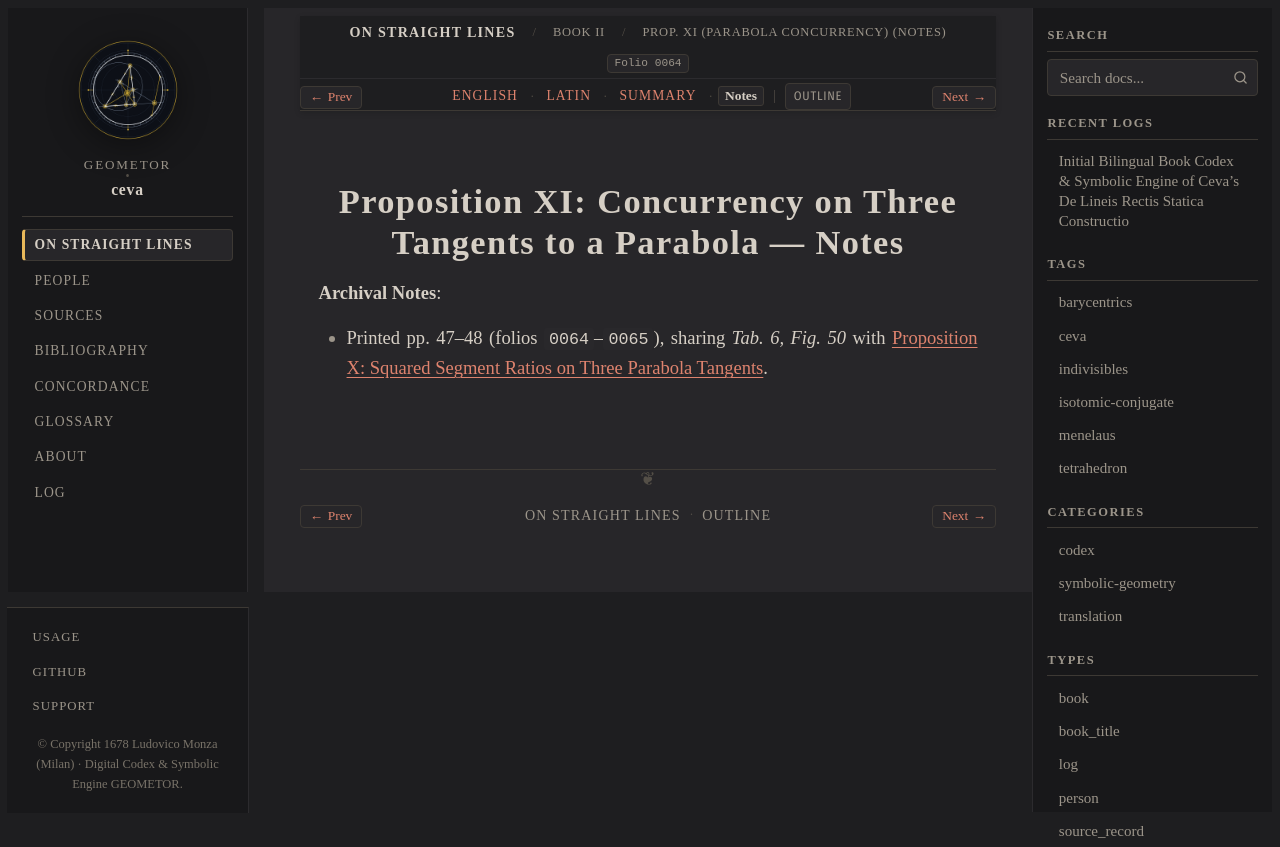

repository: geometor/ceva · page: de_lineis_rectis/liber_secundus/prop_11/notes.html · generator: sphinx

:layout: book
:order: 12
:canonical_id: liber_secundus_prop_11
:breadcrumb_title: Prop. XI (Parabola Concurrency) (Notes)
:folio: 0064
:tracks: English: index | Latin: la | Summary: summary | Notes: notes

.. _liber-secundus-prop-11-notes:

Proposition XI: Concurrency on Three Tangents to a Parabola — Notes
===================================================================

.. folio:: 0064
   :page: p. 47

**Archival Notes**:

* Printed pp. 47–48 (folios ``0064``–``0065``), sharing `Tab. 6, Fig. 50` with :ref:`liber-secundus-prop-10`.
